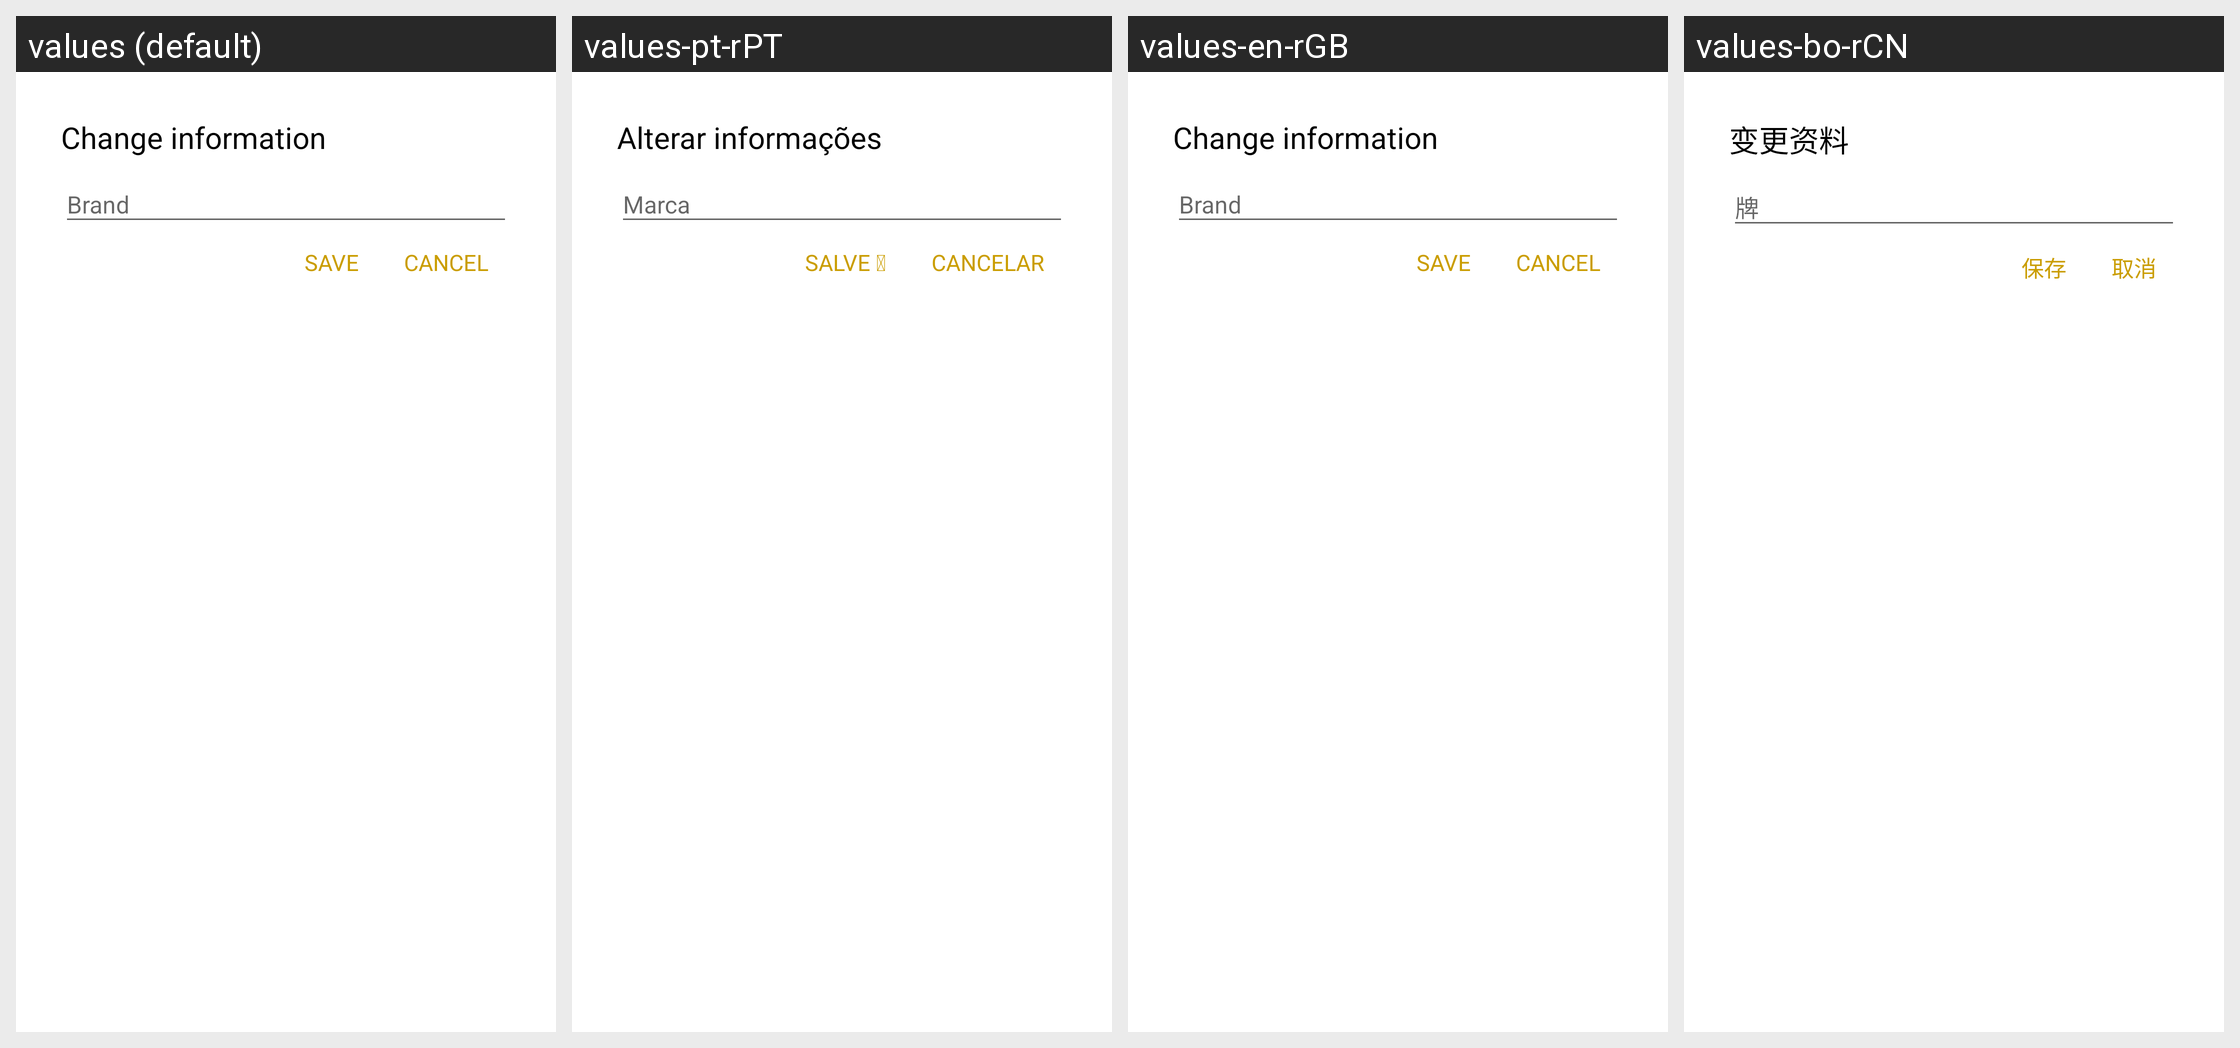

Translations of the strings shown on this Android screen, per locale in the grid:
Android screen res/layout/dialog_layout_edit_brand.xml rendered under 4 locales, left to right: values (default), values-pt-rPT, values-en-rGB, values-bo-rCN. Device: Nexus 5 (rendered at 1080×1920; each locale shown at half size, 540×960, under a caption strip naming it); theme AppTheme.
Other locales in the repository, not shown: values-ar-rSA, values-bn-rBD, values-de-rDE, values-es-rES, values-fr-rFR, values-hi-rIN, values-ja-rJP, values-ko-rKP, values-ru-rRU.
Strings drawn on this screen, with the default value and each locale's value (text and hints the layout hard-codes, and strings that could not be matched under every locale, appear in the picture but are not listed):

modification_d_information
  values: Change information
  values-pt-rPT: Alterar informações
  values-en-rGB: Change information
  values-bo-rCN: 变更资料

enregistrer
  values: SAVE
  values-pt-rPT: SALVE 
  values-en-rGB: SAVE
  values-bo-rCN: 保存

cancel
  values: CANCEL
  values-pt-rPT: CANCELAR
  values-en-rGB: CANCEL
  values-bo-rCN: 取消
